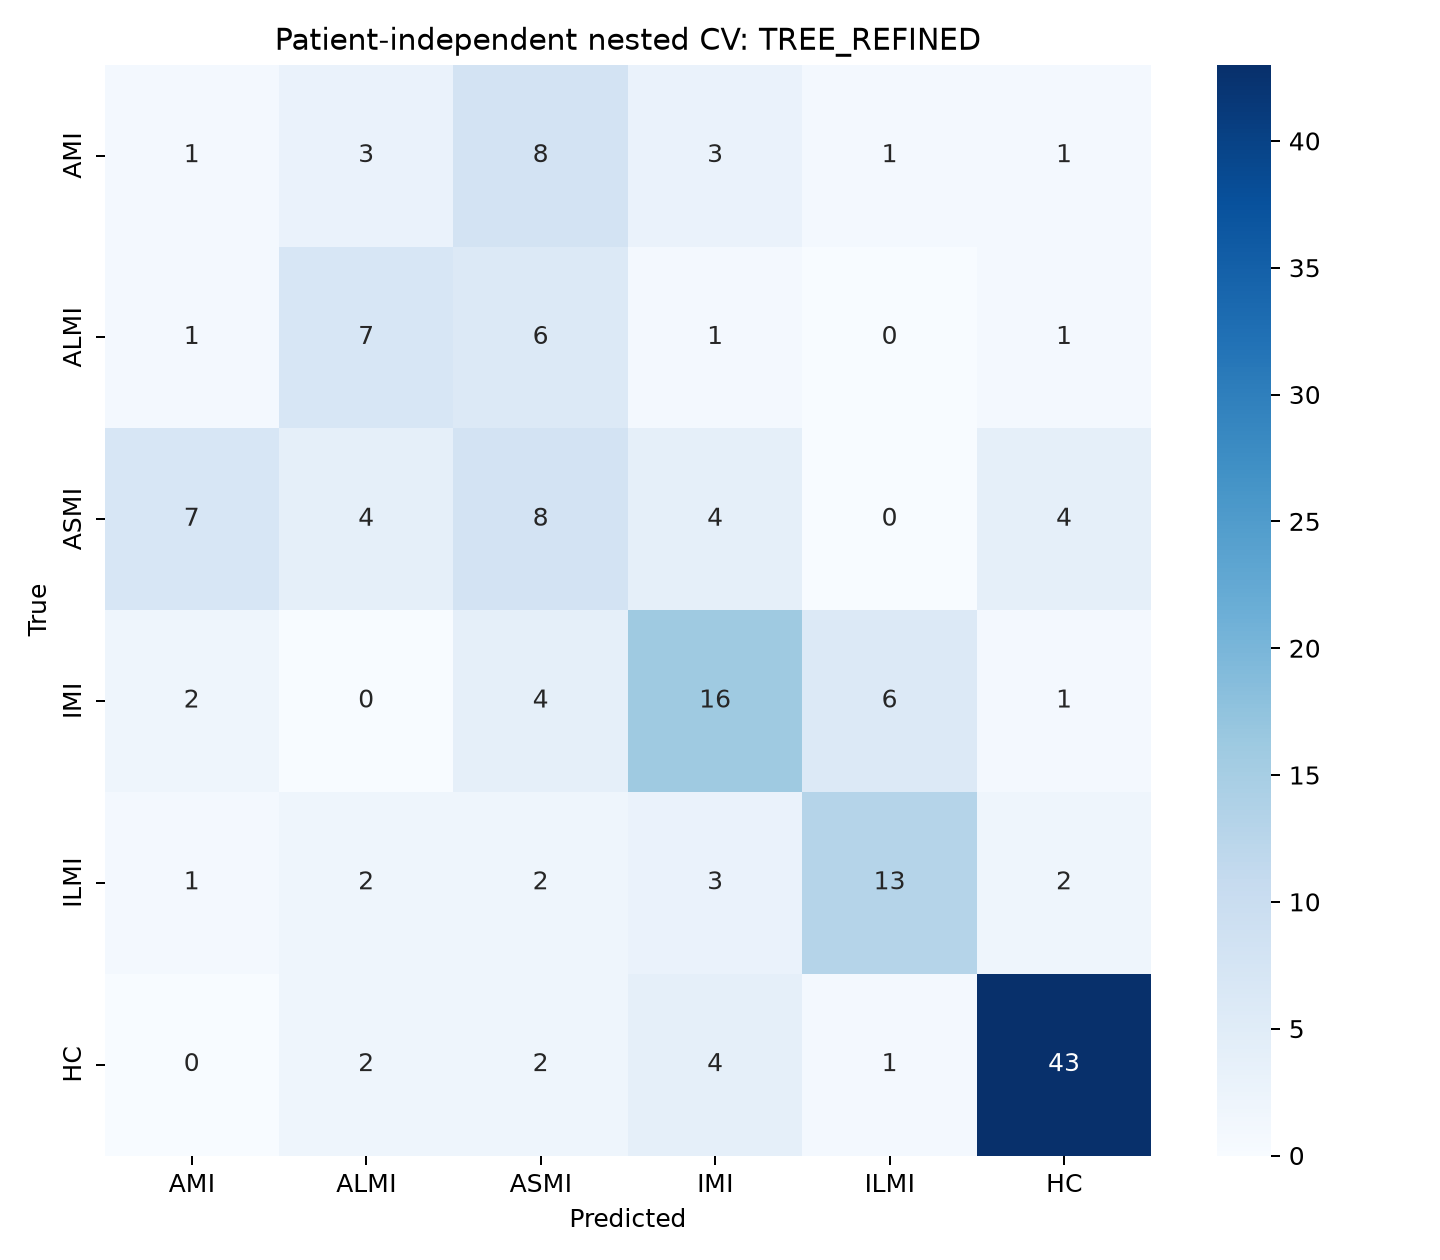

Data behind this chart, as committed beside it:
, AMI, ALMI, ASMI, IMI, ILMI, HC
AMI, 1, 3, 8, 3, 1, 1
ALMI, 1, 7, 6, 1, 0, 1
ASMI, 7, 4, 8, 4, 0, 4
IMI, 2, 0, 4, 16, 6, 1
ILMI, 1, 2, 2, 3, 13, 2
HC, 0, 2, 2, 4, 1, 43
